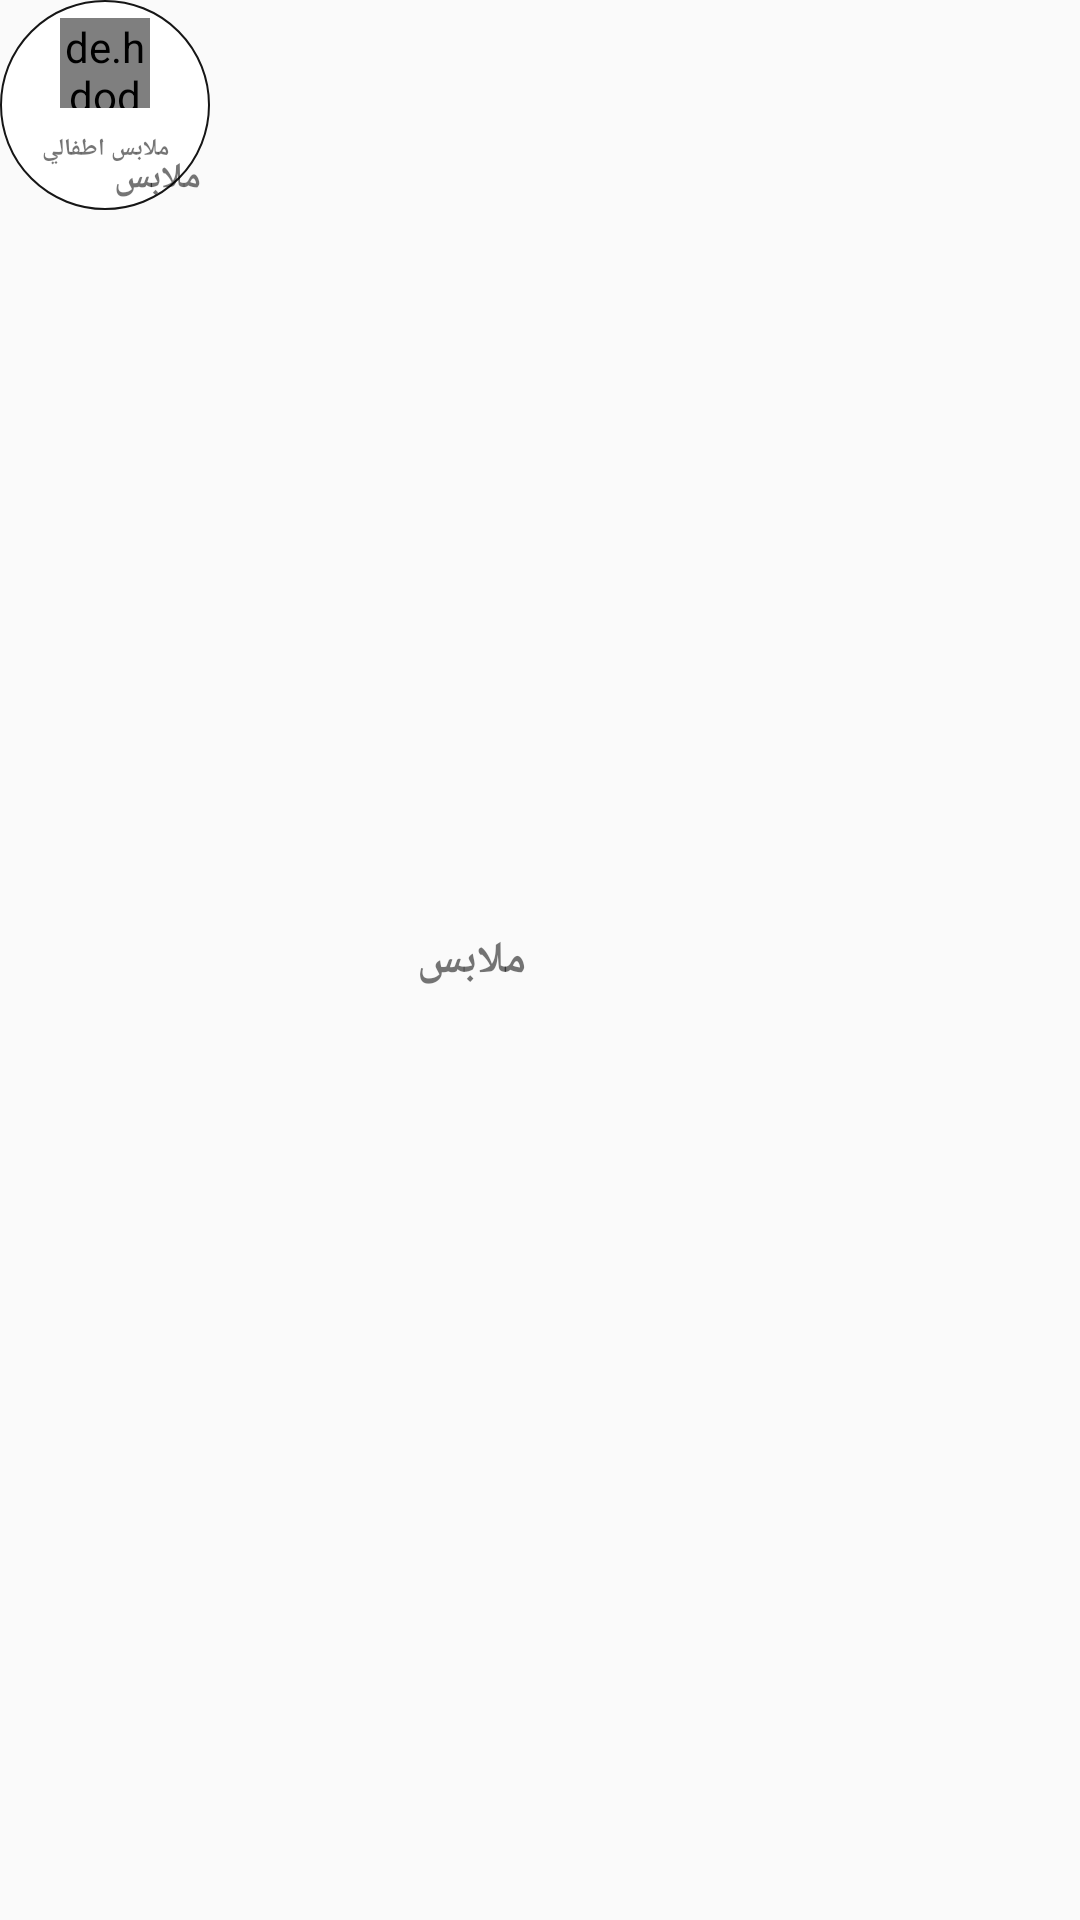

Reconstruct the res/layout file that produces this screen, plus the resources it refers to.
<!-- AndroidManifest.xml: application theme AppTheme -->
<!-- res/layout/productview.xml -->
<?xml version="1.0" encoding="utf-8"?>
<layout xmlns:android="http://schemas.android.com/apk/res/android"
        xmlns:app="http://schemas.android.com/apk/res-auto">
    <data>

        <variable
                name="categorysettingusecase"
                type="com.example.android.slider.datalayer.usecases.CategoryDesignUseCase"/>
        <variable
                name="catusecase"
                type="com.example.android.slider.datalayer.usecases.CategoryUseCase"/>
    </data>

    <androidx.constraintlayout.widget.ConstraintLayout
            android:layout_width="wrap_content"
            android:layout_margin="5dp"
            android:id="@+id/MainconstraintLayout"
            android:layout_height="wrap_content">


    <androidx.constraintlayout.widget.ConstraintLayout
            android:id="@+id/constraintLayoutTamplate"
            android:layout_width="70dp"
            android:layout_height="70dp"
            android:background="@drawable/round_border_product"
            android:padding="6dp">

        <de.hdodenhof.circleimageview.CircleImageView
                android:id="@+id/product_image_tamplet1"
                android:layout_width="30dp"
                android:layout_height="30dp"
                android:src="@drawable/photo"
                app:imageResource="@{catusecase.photo}"
                app:layout_constraintEnd_toEndOf="parent"
                app:layout_constraintStart_toStartOf="parent"
                app:layout_constraintTop_toTopOf="parent" />


        <TextView
                android:id="@+id/textView2"
                android:layout_width="wrap_content"
                android:layout_height="wrap_content"
                android:layout_marginStart="8dp"
                android:layout_marginTop="8dp"
                android:layout_marginEnd="8dp"
                android:text="ملابس اطفالي"
                android:fontFamily="@font/mohamed"
                android:textSize="8sp"
                android:textStyle="bold"
                app:layout_constraintEnd_toEndOf="parent"
                app:layout_constraintStart_toStartOf="parent"
                app:layout_constraintTop_toBottomOf="@+id/product_image_tamplet1" />



    </androidx.constraintlayout.widget.ConstraintLayout>
    <androidx.constraintlayout.widget.ConstraintLayout
            android:id="@+id/constraintLayoutTamplate1"
            android:layout_width="75dp"
            android:layout_height="75dp"
            android:padding="8dp">

        <ImageView
                android:id="@+id/product_image_tamplet2"
                android:layout_width="35dp"
                android:layout_height="35dp"
                app:imageResource="@{catusecase.photo}"
                app:layout_constraintEnd_toEndOf="parent"
                app:layout_constraintStart_toStartOf="parent"
                app:layout_constraintTop_toTopOf="parent"  />

        <TextView
                android:id="@+id/textViewTemplate2"
                android:layout_width="wrap_content"
                android:layout_height="wrap_content"
                android:layout_marginStart="8dp"
                android:layout_marginTop="8dp"
                android:layout_marginEnd="8dp"
                android:text="ملابس اطفالي"
                android:textSize="12sp"
                android:textStyle="bold"
                app:layout_constraintEnd_toEndOf="parent"
                app:layout_constraintStart_toStartOf="parent"
                app:layout_constraintTop_toBottomOf="@+id/product_image_tamplet2" />



    </androidx.constraintlayout.widget.ConstraintLayout>

        <androidx.constraintlayout.widget.ConstraintLayout
                android:id="@+id/constraintLayoutTamplate2"
                android:layout_width="match_parent"
                android:layout_height="50dp"
                android:padding="8dp"
                app:layout_constraintBottom_toBottomOf="parent"
                app:layout_constraintRight_toRightOf="parent"
                app:layout_constraintLeft_toLeftOf="parent"
                app:layout_constraintTop_toTopOf="parent">


            <ImageView
                    android:id="@+id/product_image_tamplet3"
                    android:layout_width="30dp"
                    android:layout_height="30dp"
                    app:imageResource="@{catusecase.photo}"
                    android:layout_marginRight="8dp"
                    app:layout_constraintBottom_toBottomOf="parent"
                    app:layout_constraintRight_toRightOf="parent"
                    app:layout_constraintTop_toTopOf="parent" />


            <TextView
                    android:id="@+id/textViewTemplate3"
                    android:layout_width="wrap_content"
                    android:layout_height="wrap_content"
                    android:layout_marginStart="8dp"
                    android:layout_marginEnd="16dp"
                    android:text="ملابس"
                    android:textSize="15sp"
                    android:textStyle="bold"
                    app:layout_constraintBottom_toBottomOf="parent"
                    app:layout_constraintLeft_toLeftOf="parent"
                    app:layout_constraintRight_toLeftOf="@id/product_image_tamplet3"
                    app:layout_constraintTop_toTopOf="parent" />

        </androidx.constraintlayout.widget.ConstraintLayout>


    </androidx.constraintlayout.widget.ConstraintLayout>

</layout>
<!-- resources referenced by this layout -->
<resources>
  <!-- drawable photo: jpg bitmap (drawable, 36289 bytes) -->
  <!-- drawable round_border_product (drawable) -->
  <?xml version="1.0" encoding="utf-8"?>
  <shape
          xmlns:android="http://schemas.android.com/apk/res/android"
          android:shape="oval">
  
      <size android:height="25dp"
              android:width="25dp"/>
  
      <solid android:color="@color/white"/>
      <stroke
              android:width="0.75dp"
              android:color="#161616" />
  
  </shape>
  <style name="AppTheme" parent="Theme.AppCompat.Light.NoActionBar">
          
          <item name="colorPrimary">@color/colorPrimary</item>
          <item name="colorPrimaryDark">@color/colorPrimaryDark</item>
          <item name="colorAccent">@color/colorAccent</item>
      </style>
  <color name="white">#FFFFFF</color>
  <color name="colorPrimary">#008577</color>
  <color name="colorPrimaryDark">#00574B</color>
  <color name="colorAccent">#D81B60</color>
</resources>
